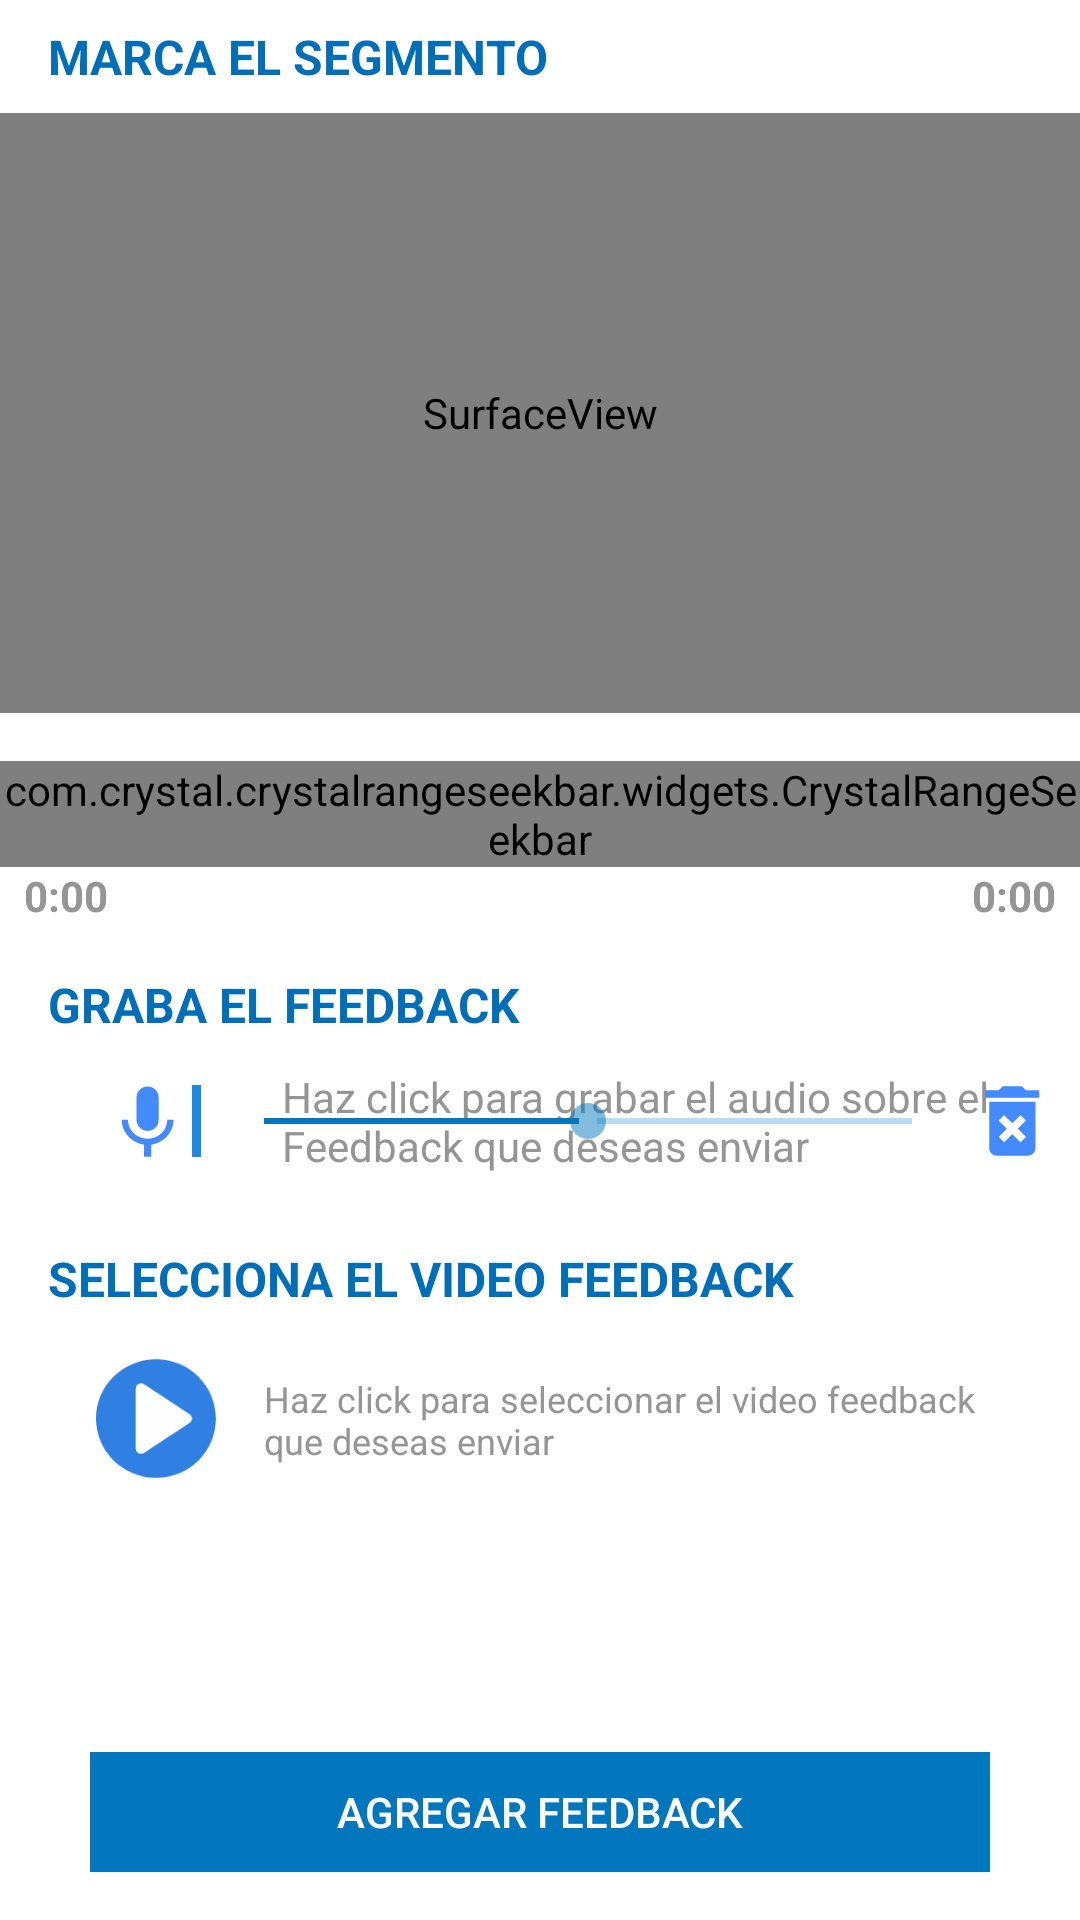

Write the Android layout XML for this screen, with the resource values it uses.
<!-- AndroidManifest.xml: application theme Lapp -->
<!-- res/layout/feedback_editor.xml -->
<?xml version="1.0" encoding="utf-8"?>
<layout xmlns:tools="http://schemas.android.com/tools"
        xmlns:android="http://schemas.android.com/apk/res/android"
        xmlns:app="http://schemas.android.com/apk/res-auto">
    <data>
        <variable
            name="vm"
            type="com.reframe.lapp.viewmodels.FeedbackEditorViewModel" />

        <import type="com.reframe.lapp.utils.ViewProviders" />
    </data>

    <android.support.constraint.ConstraintLayout
        android:layout_width="match_parent"
        android:layout_height="match_parent"
        android:background="@android:color/white">

        <SurfaceView
            android:id="@+id/video"
            android:layout_width="0dp"
            android:layout_height="200dp"
            android:layout_marginTop="8dp"
            app:layout_constraintLeft_toLeftOf="parent"
            app:layout_constraintRight_toRightOf="parent"
            app:layout_constraintTop_toBottomOf="@+id/markSegmentLabel"
            app:srcCompat="@color/colorPrimaryDark"/>

        <TextView
            android:id="@+id/audioRecordLabel"
            android:layout_width="wrap_content"
            android:layout_height="wrap_content"
            android:layout_marginStart="16dp"
            android:layout_marginTop="16dp"
            android:fontFamily="sans-serif"
            android:text="GRABA EL FEEDBACK"
            android:textColor="#006eb9"
            android:textSize="16sp"
            android:textStyle="bold"
            app:layout_constraintStart_toStartOf="parent"
            app:layout_constraintTop_toBottomOf="@+id/beginCutLabel"/>

        <TextView
            android:id="@+id/videoFeedbackLabel"
            android:layout_width="wrap_content"
            android:layout_height="wrap_content"
            android:layout_marginLeft="16dp"
            android:layout_marginStart="16dp"
            android:layout_marginTop="24dp"
            android:fontFamily="sans-serif"
            android:text="SELECCIONA EL VIDEO FEEDBACK"
            android:textColor="#006eb9"
            android:textSize="16sp"
            android:textStyle="bold"
            app:layout_constraintStart_toStartOf="parent"
            app:layout_constraintTop_toBottomOf="@+id/recordDescription"/>

        <TextView
            android:id="@+id/markSegmentLabel"
            android:layout_width="wrap_content"
            android:layout_height="wrap_content"
            android:layout_marginLeft="16dp"
            android:layout_marginTop="8dp"
            android:fontFamily="sans-serif"
            android:text="MARCA EL SEGMENTO"
            android:textColor="#006eb9"
            android:textSize="16sp"
            android:textStyle="bold"
            app:layout_constraintLeft_toLeftOf="parent"
            app:layout_constraintTop_toTopOf="parent"/>

        <TextView
            android:id="@+id/recordDescription"
            android:layout_width="250dp"
            android:layout_height="wrap_content"
            android:layout_marginEnd="16dp"
            android:text="Haz click para grabar el audio sobre el Feedback que deseas enviar"
            android:textColor="#959595"
            android:textSize="14sp"
            android:textStyle="normal"
            app:layout_constraintBottom_toBottomOf="@+id/recordBtn"
            app:layout_constraintEnd_toEndOf="parent"
            app:layout_constraintTop_toTopOf="@+id/recordBtn"
            android:layout_marginRight="16dp"/>

        <TextView
            android:id="@+id/videoFeedbackDescription"
            android:layout_width="0dp"
            android:layout_height="wrap_content"
            android:layout_marginEnd="16dp"
            android:layout_marginStart="8dp"
            android:lines="2"
            android:text="Haz click para seleccionar el video feedback que deseas enviar"
            android:textColor="#959595"
            android:textSize="12sp"
            android:textStyle="normal"
            app:layout_constraintBottom_toBottomOf="@+id/feedbackSelect"
            app:layout_constraintEnd_toEndOf="parent"
            app:layout_constraintStart_toEndOf="@+id/feedbackSelect"
            app:layout_constraintTop_toTopOf="@+id/feedbackSelect"/>

        <ImageView
            android:id="@+id/recordBtn"
            android:layout_width="wrap_content"
            android:layout_height="wrap_content"
            android:layout_marginEnd="8dp"
            android:layout_marginStart="24dp"
            android:layout_marginTop="16dp"
            app:layout_constraintEnd_toStartOf="@+id/recordDescription"
            app:layout_constraintHorizontal_bias="0.0"
            app:layout_constraintStart_toStartOf="@+id/audioRecordLabel"
            app:layout_constraintTop_toBottomOf="@+id/audioRecordLabel"
            app:srcCompat="@drawable/ic_record_voice"
            android:layout_marginRight="8dp"
            android:layout_marginLeft="24dp"/>

        <TextView
            android:id="@+id/beginCutLabel"
            android:layout_width="wrap_content"
            android:layout_height="wrap_content"
            android:layout_marginStart="8dp"
            android:text="0:00"
            android:textColor="#959595"
            android:textSize="14sp"
            android:textStyle="normal|bold"
            app:layout_constraintStart_toStartOf="@+id/range"
            app:layout_constraintTop_toBottomOf="@+id/range"
            android:layout_marginLeft="8dp"/>

        <TextView
            android:id="@+id/endCutLabel"
            android:layout_width="wrap_content"
            android:layout_height="wrap_content"
            android:layout_marginEnd="8dp"
            android:text="0:00"
            android:textColor="#959595"
            android:textSize="14sp"
            android:textStyle="normal|bold"
            app:layout_constraintEnd_toEndOf="parent"
            app:layout_constraintTop_toBottomOf="@+id/range"
            android:layout_marginRight="8dp"/>

        <com.crystal.crystalrangeseekbar.widgets.CrystalRangeSeekbar
            android:id="@+id/range"
            android:layout_width="wrap_content"
            android:layout_height="wrap_content"
            android:layout_marginEnd="8dp"
            android:layout_marginStart="8dp"
            app:left_thumb_image="@drawable/ic_thumb"
            app:right_thumb_image="@drawable/ic_thumb"
            app:bar_color="#448aff"
            app:bar_highlight_color="#ffb300"
            app:min_value="0"
            app:max_value="100"
            app:layout_constraintEnd_toEndOf="parent"
            app:layout_constraintStart_toStartOf="parent"
            app:layout_constraintTop_toBottomOf="@+id/video"
            android:layout_marginTop="16dp"/>

        <ImageView
            android:id="@+id/feedbackSelect"
            android:layout_width="40dp"
            android:layout_height="40dp"
            android:layout_marginEnd="8dp"
            android:layout_marginLeft="24dp"
            android:layout_marginRight="8dp"
            android:layout_marginStart="16dp"
            android:layout_marginTop="16dp"
            app:layout_constraintEnd_toStartOf="@+id/videoFeedbackDescription"
            app:layout_constraintHorizontal_bias="0.0"
            app:layout_constraintStart_toStartOf="@+id/videoFeedbackLabel"
            app:layout_constraintTop_toBottomOf="@+id/videoFeedbackLabel"
            app:srcCompat="@drawable/ic_lapp_play"/>

        <SeekBar
            android:id="@+id/audioBar"
            style="@style/Widget.AppCompat.SeekBar"
            android:layout_width="0dp"
            android:layout_height="wrap_content"
            android:layout_marginEnd="8dp"
            android:layout_marginStart="8dp"
            android:max="100"
            android:progress="50"
            android:progressBackgroundTint="@color/colorPrimary"
            android:progressTint="@color/colorPrimaryDark"
            android:thumbTint="@color/colorPrimaryDarkLight"
            app:layout_constraintBottom_toBottomOf="@+id/recordBtn"
            app:layout_constraintEnd_toStartOf="@+id/deleteAudio"
            app:layout_constraintStart_toEndOf="@+id/recordBtn"
            app:layout_constraintTop_toTopOf="@+id/recordBtn"/>

        <ImageView
            android:id="@+id/deleteAudio"
            android:layout_width="wrap_content"
            android:layout_height="wrap_content"
            android:layout_marginEnd="8dp"
            android:layout_marginTop="0dp"
            app:layout_constraintBottom_toBottomOf="@+id/audioBar"
            app:layout_constraintEnd_toEndOf="parent"
            app:layout_constraintTop_toTopOf="@+id/audioBar"
            app:srcCompat="@drawable/ic_delete"
            android:layout_marginRight="8dp"/>

        <LinearLayout
            android:id="@+id/vumeter"
            android:layout_width="3dp"
            android:layout_height="0dp"
            android:layout_marginTop="0dp"
            android:background="@color/colorPrimary"
            android:orientation="horizontal"
            app:layout_constraintBottom_toBottomOf="@+id/recordBtn"
            app:layout_constraintStart_toEndOf="@+id/recordBtn"
            app:layout_constraintTop_toTopOf="@+id/recordBtn"
            app:layout_constraintVertical_bias="1.0">
        </LinearLayout>

        <Button
            android:id="@+id/add_feedback"
            style="@android:style/Widget.Material.Button.Borderless.Colored"
            android:layout_width="300dp"
            android:layout_height="40dp"
            android:layout_marginBottom="16dp"
            android:layout_marginEnd="8dp"
            android:layout_marginStart="8dp"
            android:layout_marginTop="8dp"
            android:background="@color/colorPrimaryDark"
            android:text="Agregar Feedback"
            app:layout_constraintBottom_toBottomOf="parent"
            app:layout_constraintEnd_toEndOf="parent"
            app:layout_constraintStart_toStartOf="parent"
            app:layout_constraintTop_toBottomOf="@+id/feedbackSelect"
            app:layout_constraintVertical_bias="1.0"/>

    </android.support.constraint.ConstraintLayout>
</layout>
<!-- resources referenced by this layout -->
<resources>
  <color name="colorPrimary">#1e88e5</color>
  <color name="colorPrimaryDark">#0277BD</color>
  <color name="colorPrimaryDarkLight">#7F0277BD</color>
  <!-- drawable ic_delete (drawable) -->
  <vector android:height="24dp" android:viewportHeight="28.0"
      android:viewportWidth="28.0" android:width="24dp" xmlns:android="http://schemas.android.com/apk/res/android">
      <path android:fillColor="#448AFF" android:fillType="nonZero"
          android:pathData="M2,24.5C2,26.15 3.35,27.5 5,27.5L17,27.5C18.65,27.5 20,26.15 20,24.5L20,6.5L2,6.5L2,24.5ZM5.69,13.82L7.805,11.705L11,14.885L14.18,11.705L16.295,13.82L13.115,17L16.295,20.18L14.18,22.295L11,19.115L7.82,22.295L5.705,20.18L8.885,17L5.69,13.82ZM16.25,2L14.75,0.5L7.25,0.5L5.75,2L0.5,2L0.5,5L21.5,5L21.5,2L16.25,2Z"
          android:strokeColor="#00000000" android:strokeWidth="1"/>
  </vector>
  <!-- drawable ic_lapp_play (drawable) -->
  <vector android:height="24dp" android:viewportHeight="81.0"
      android:viewportWidth="80.0" android:width="24dp" xmlns:android="http://schemas.android.com/apk/res/android">
      <path android:fillColor="#307FE3"
          android:pathData="M26.58,40.21L26.57,40.21C26.57,44.16 26.57,48.11 26.57,52.07C26.57,54.9 26.56,57.74 26.58,60.58C26.59,62.2 27.86,63.61 29.44,63.86C30.52,64.03 31.41,63.66 32.28,63.08C39.1,58.52 45.92,53.98 52.74,49.43C55.9,47.33 59.07,45.24 62.22,43.12C64.41,41.65 64.4,38.73 62.22,37.28C55.19,32.6 48.16,27.92 41.14,23.24C38.06,21.19 34.99,19.14 31.91,17.09C31.02,16.49 30.03,16.32 29.02,16.66C27.39,17.19 26.58,18.38 26.58,20.09C26.57,26.8 26.58,33.5 26.58,40.21M79.93,40.13C79.94,62.24 62.14,80.24 39.91,80.23C17.98,80.22 0.02,62.43 0,40.21C-0.02,18.2 17.78,0.22 39.9,0.17C61.93,0.13 79.87,18 79.93,40.13"
          android:strokeColor="#00000000" android:strokeWidth="1"/>
      <path android:fillColor="#FEFEFE"
          android:pathData="M26.58,40.21C26.58,33.5 26.57,26.8 26.58,20.09C26.58,18.38 27.39,17.19 29.02,16.66C30.03,16.32 31.02,16.49 31.91,17.09C34.99,19.14 38.06,21.19 41.14,23.24C48.16,27.92 55.19,32.6 62.22,37.28C64.4,38.73 64.41,41.65 62.22,43.12C59.07,45.24 55.9,47.33 52.74,49.43C45.92,53.98 39.1,58.52 32.28,63.08C31.41,63.66 30.52,64.03 29.44,63.86C27.86,63.61 26.59,62.2 26.58,60.58C26.56,57.74 26.57,54.9 26.57,52.07C26.57,48.11 26.57,44.16 26.57,40.21L26.58,40.21Z"
          android:strokeColor="#00000000" android:strokeWidth="1"/>
  </vector>
  <!-- drawable ic_record_voice (drawable) -->
  <vector android:height="24dp" android:viewportHeight="30.0"
      android:viewportWidth="30.0" android:width="24dp" xmlns:android="http://schemas.android.com/apk/res/android">
      <path android:fillColor="#448AFF" android:fillType="nonZero"
          android:pathData="M11.5,19.125C14.059,19.125 16.11,17.059 16.11,14.5L16.125,5.25C16.125,2.691 14.059,0.625 11.5,0.625C8.941,0.625 6.875,2.691 6.875,5.25L6.875,14.5C6.875,17.059 8.941,19.125 11.5,19.125ZM19.671,14.5C19.671,19.125 15.755,22.362 11.5,22.362C7.245,22.362 3.329,19.125 3.329,14.5L0.708,14.5C0.708,19.772 4.902,24.105 9.958,24.86L9.958,29.917L13.042,29.917L13.042,24.86C18.098,24.12 22.292,19.772 22.292,14.5L19.671,14.5Z"
          android:strokeColor="#00000000" android:strokeWidth="1"/>
  </vector>
  <!-- drawable ic_thumb: png bitmap (drawable-hdpi, 1457 bytes) -->
  <style name="Lapp" parent="Theme.AppCompat.NoActionBar">
          
          <item name="colorPrimary">@color/colorPrimary</item>
          <item name="colorPrimaryDark">@color/colorPrimaryDark</item>
          <item name="colorAccent">@color/colorAccent</item>
          <item name="android:textColorHint">@color/colorPrimaryDark</item>
      </style>
  <color name="colorAccent">#FFF</color>
</resources>
